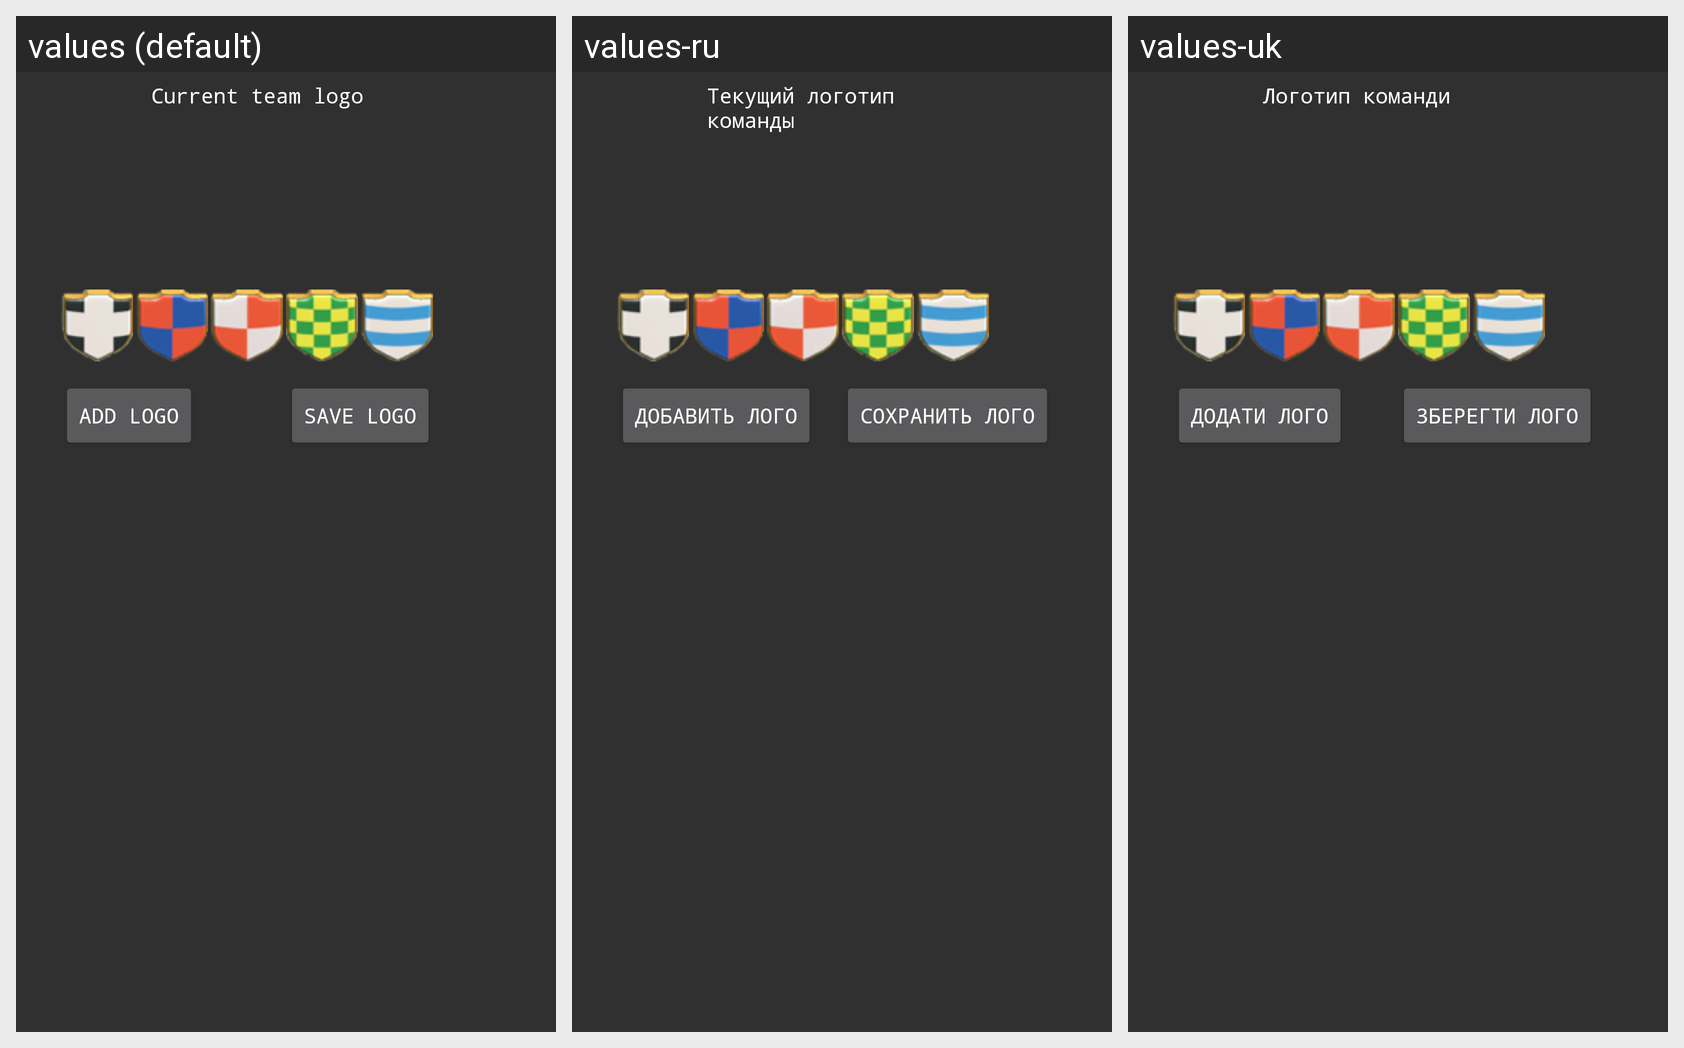

The Android screen above is rendered under several locales of the same app. Produce the string resources it draws, with the default and per-locale values.
Android screen res/layout/fragment_team_logo.xml rendered under 3 locales, left to right: values (default), values-ru, values-uk. Device: Nexus 5 (rendered at 1080×1920; each locale shown at half size, 540×960, under a caption strip naming it); theme AppTheme.
Strings drawn on this screen, with the default value and each locale's value (text and hints the layout hard-codes, and strings that could not be matched under every locale, appear in the picture but are not listed):

current_team_logo
  values: Current team logo
  values-ru: Текущий логотип команды
  values-uk: Логотип команди

add_custom_logo_button
  values: Add logo
  values-ru: Добавить лого
  values-uk: Додати лого

save_custom_logo_button
  values: Save logo
  values-ru: Сохранить лого
  values-uk: Зберегти лого
